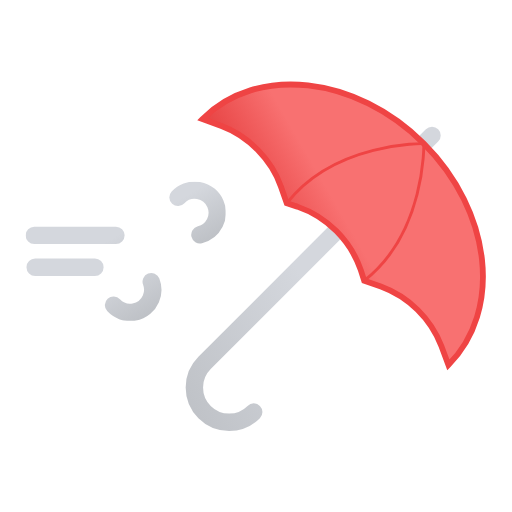
t = 0.00 s
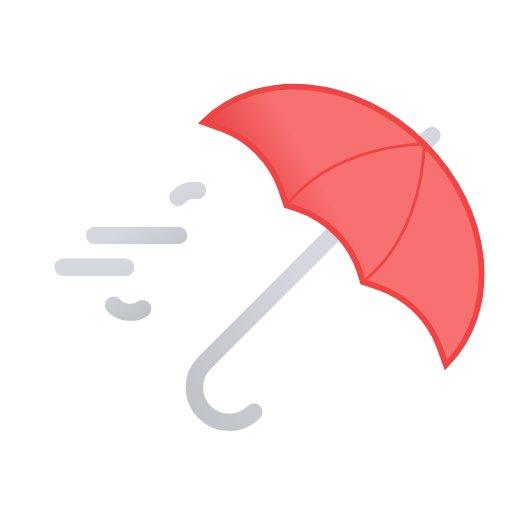
t = 0.75 s
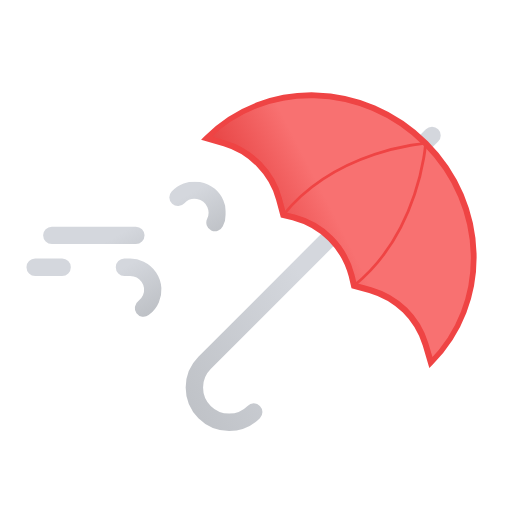
t = 2.25 s
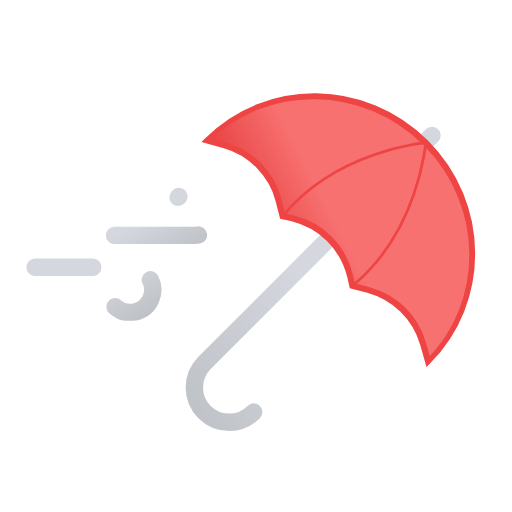
t = 3.00 s
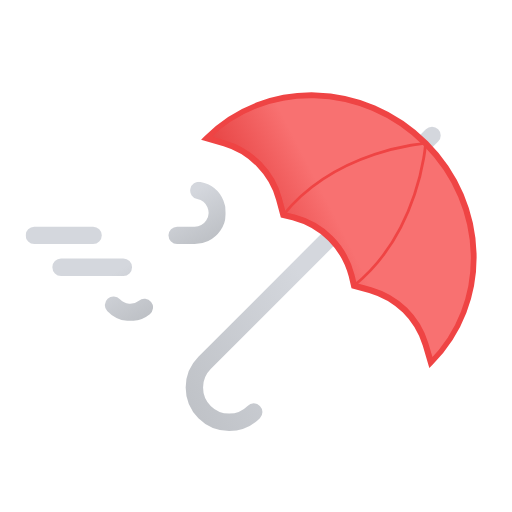
t = 3.75 s
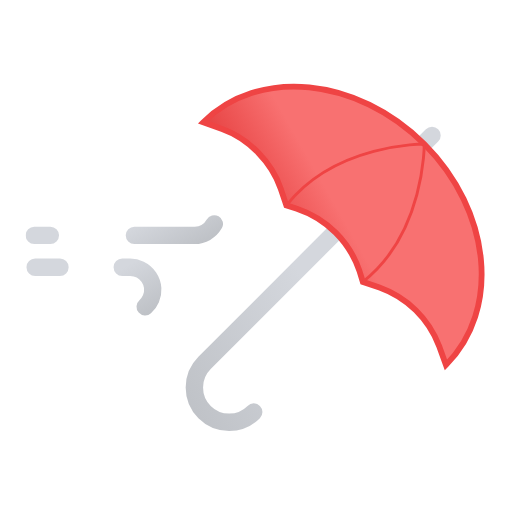
t = 5.25 s

The animated SVG that drew these frames (rendered in a browser with its animation timeline set to each time). Animation: 4 SMIL elements (animate=2,animateTransform=2); one cycle of 6.00 s, repeats indefinitely.

<svg xmlns="http://www.w3.org/2000/svg" xmlns:xlink="http://www.w3.org/1999/xlink" viewBox="44.833 75.583 353.333 353.333"><defs><linearGradient id="a" x1="54.5" x2="89.2" y1="2.2" y2="62.2" gradientUnits="userSpaceOnUse"><stop offset="0" stop-color="#d4d7dd"/><stop offset=".5" stop-color="#d4d7dd"/><stop offset="1" stop-color="#bec1c6"/></linearGradient><linearGradient xlink:href="#a" id="b" x1="31.4" x2="68.3" y1="37.6" y2="101.4"/><linearGradient xlink:href="#a" id="c" x1="-2197.1" x2="-2077" y1="5168.6" y2="5376.7" gradientTransform="rotate(45 5106 5660.004)"/><linearGradient id="d" x1="-2191.4" x2="-2110.1" y1="5157.8" y2="5298.6" gradientTransform="rotate(45 5106 5660.004)" gradientUnits="userSpaceOnUse"><stop offset="0" stop-color="#f87171"/><stop offset=".5" stop-color="#f87171"/><stop offset="1" stop-color="#dc2626"/></linearGradient><symbol id="e" viewBox="0 0 138 96"><path fill="none" stroke="url(#a)" stroke-dasharray="58" stroke-linecap="round" stroke-miterlimit="10" stroke-width="12" d="M105.2 10.8A15.6 15.6 0 11116.4 37H6"><animate attributeName="stroke-dashoffset" dur="6s" repeatCount="indefinite" values="0; 1274"/></path><path fill="none" stroke="url(#b)" stroke-dasharray="43" stroke-linecap="round" stroke-miterlimit="10" stroke-width="12" d="M60.7 85.2A15.6 15.6 0 1071.9 59H6.6"><animate attributeName="stroke-dashoffset" dur="6s" repeatCount="indefinite" values="0; 857"/></path></symbol></defs><g><path fill="none" stroke="url(#c)" stroke-linecap="round" stroke-linejoin="round" stroke-width="12" d="M304 355a24 24 0 01-48 0V133" transform="rotate(45 256 256)"/><g transform="rotate(45 256 256)"><path fill="url(#d)" stroke="#ef4444" stroke-miterlimit="10" stroke-width="4" d="M376 237c0-53-53.7-96-120-96s-120 43-120 96l12.7-5.8c18-8.3 41-8 58.5.5l11 5.3 6.8-3.5a70.8 70.8 0 0162 0l6.8 3.5 11-5.3a71.1 71.1 0 0158.5-.5Z"/><path fill="none" stroke="#ef4444" stroke-linecap="round" stroke-linejoin="round" stroke-width="2" d="M293.8 237c6.6-53.6-37.8-96-37.8-96s-44.4 42.4-37.8 96"/><animateTransform additive="sum" attributeName="transform" calcMode="spline" dur="6s" keySplines=".42, 0, .58, 1; .42, 0, .58, 1" repeatCount="indefinite" type="scale" values="1 1; .9 1.1; 1 1"/><animateTransform additive="sum" attributeName="transform" calcMode="spline" dur="6s" keySplines=".42, 0, .58, 1; .42, 0, .58, 1" repeatCount="indefinite" type="translate" values="0 0; 29 -14; 0 0"/></g></g><use xlink:href="#e" width="138" height="96" transform="translate(62.5 201)"/></svg>
